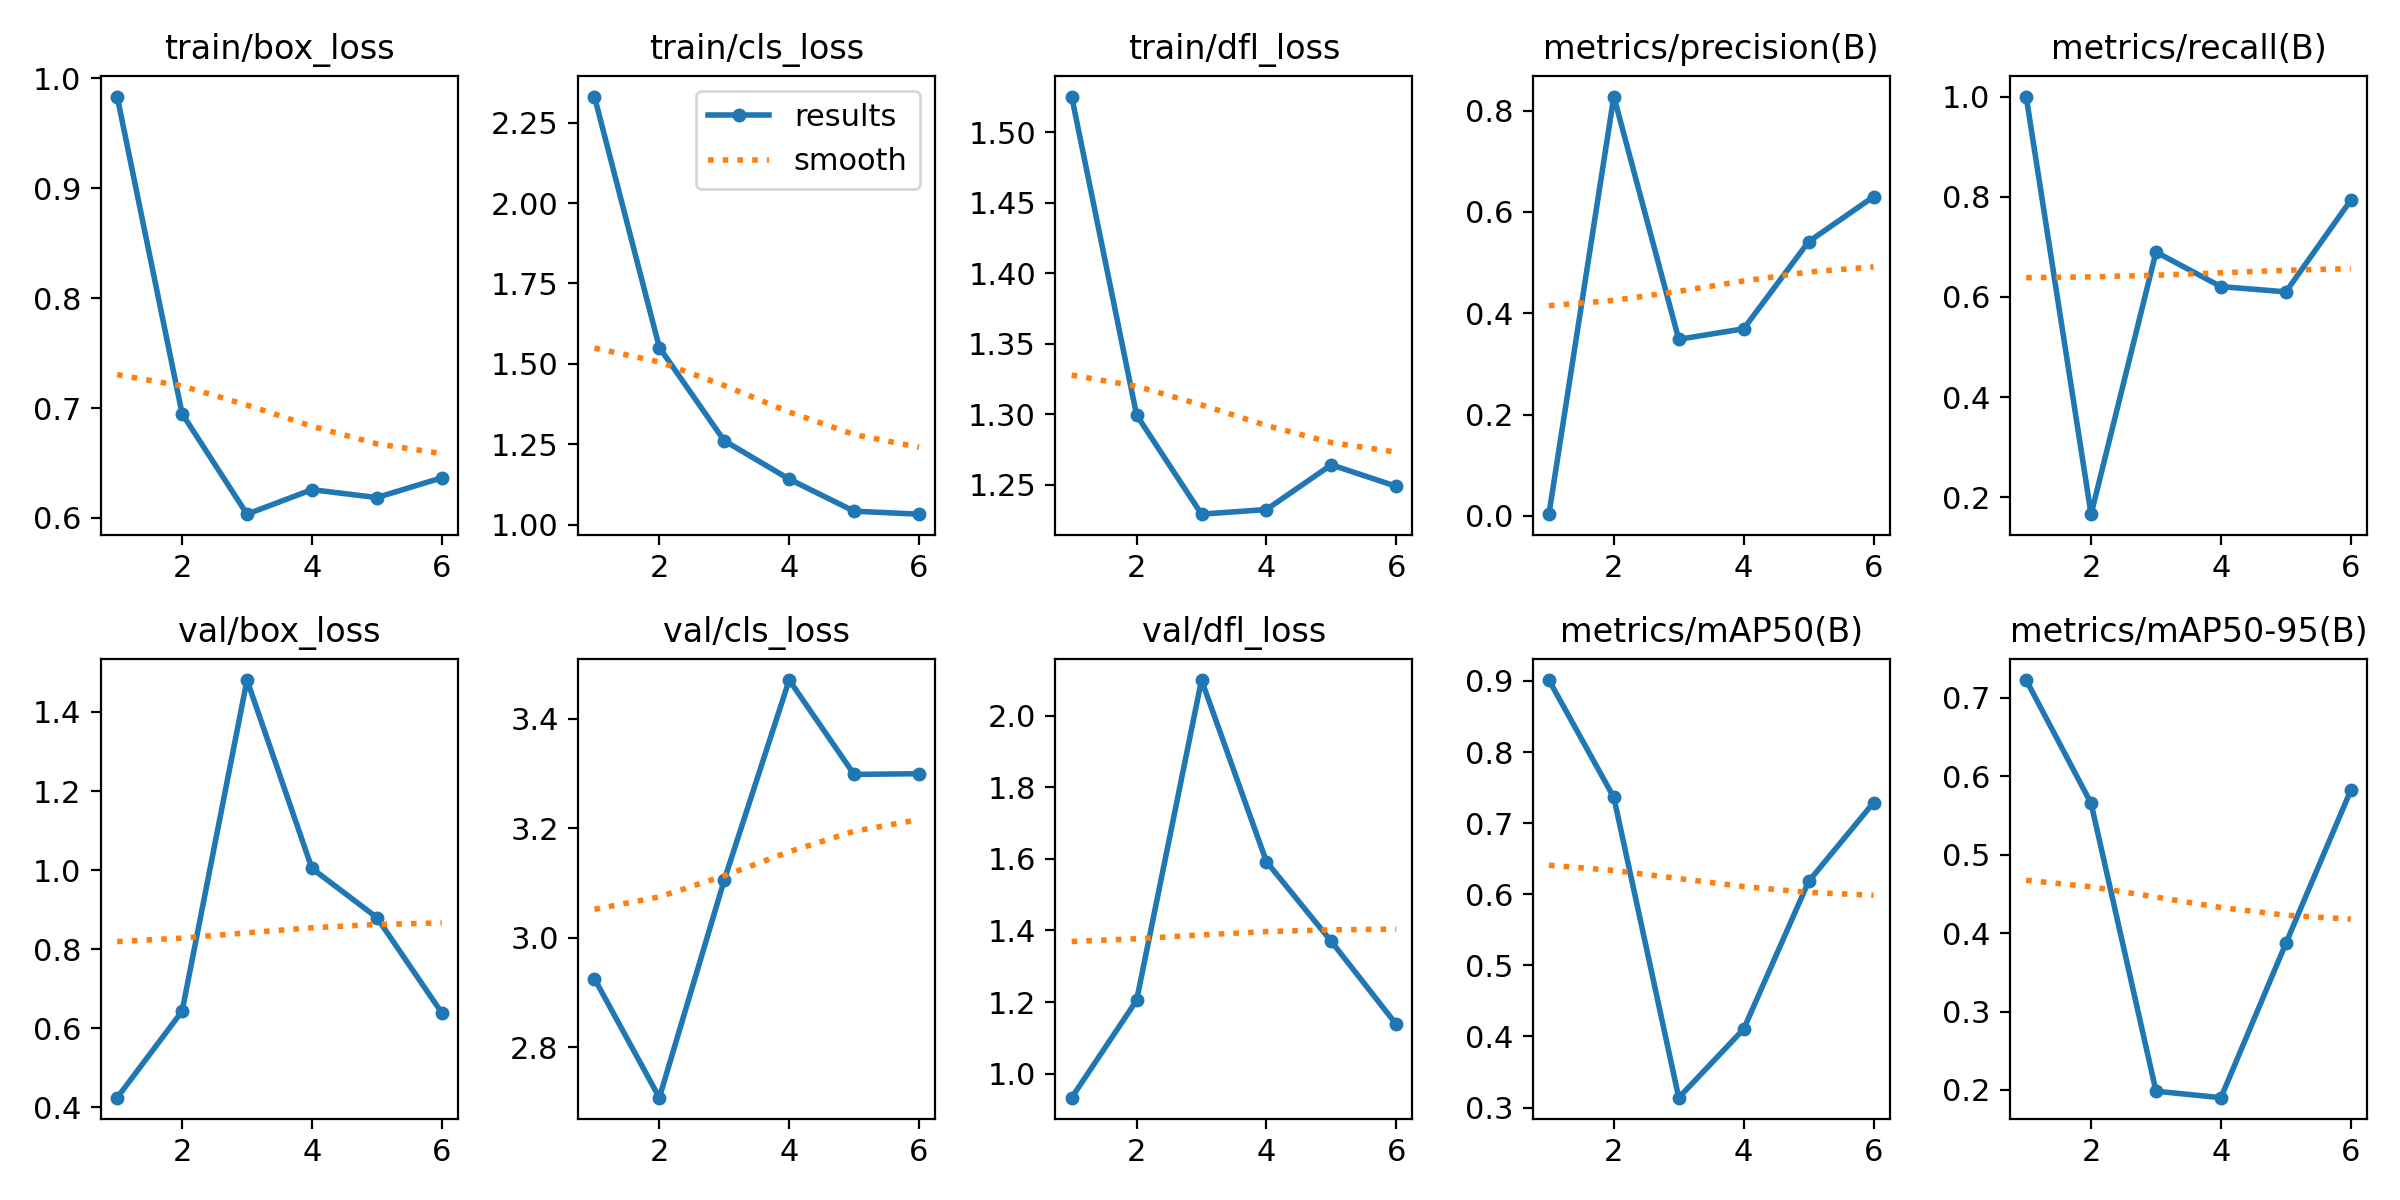

The file beside this chart, header and first rows:
epoch, time, train/box_loss, train/cls_loss, train/dfl_loss, metrics/precision(B), metrics/recall(B), metrics/mAP50(B), metrics/mAP50-95(B), val/box_loss, val/cls_loss, val/dfl_loss, lr/pg0, lr/pg1, lr/pg2
1, 19.11, 0.9834, 2.331, 1.525, 0.00333, 1, 0.9012, 0.7227, 0.4242, 2.925, 0.9333, 0.00028, 0.00028, 0.00028
2, 29.8, 0.6949, 1.551, 1.299, 0.8277, 0.1666, 0.7361, 0.5655, 0.643, 2.708, 1.205, 0.0005609, 0.0005609, 0.0005609
3, 39.61, 0.6034, 1.261, 1.229, 0.3485, 0.6897, 0.3139, 0.1984, 1.481, 3.105, 2.099, 0.0008219, 0.0008219, 0.0008219
4, 50.69, 0.6257, 1.141, 1.232, 0.3693, 0.6207, 0.4103, 0.1902, 1.004, 3.471, 1.592, 0.001063, 0.001063, 0.001063
5, 62.86, 0.6185, 1.042, 1.264, 0.5412, 0.6102, 0.618, 0.3869, 0.88, 3.299, 1.369, 0.001285, 0.001285, 0.001285
6, 73.52, 0.6365, 1.032, 1.249, 0.63, 0.7931, 0.7287, 0.5821, 0.639, 3.3, 1.138, 0.001486, 0.001486, 0.001486
